Image classification data set "Split_Data" (Sovelyu/Diplom on GitHub). Class labels (2): non cancer, cancer.

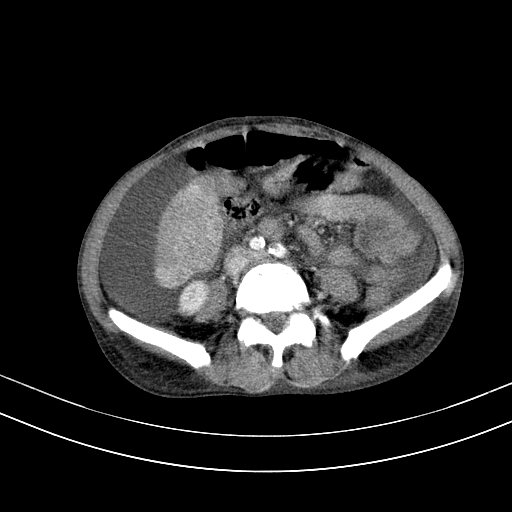
Label: cancer

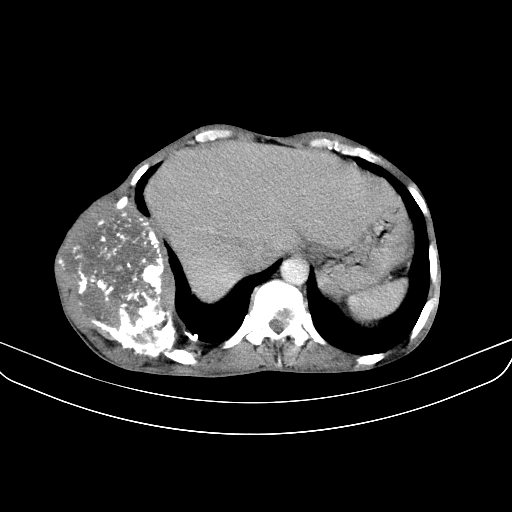
Label: cancer

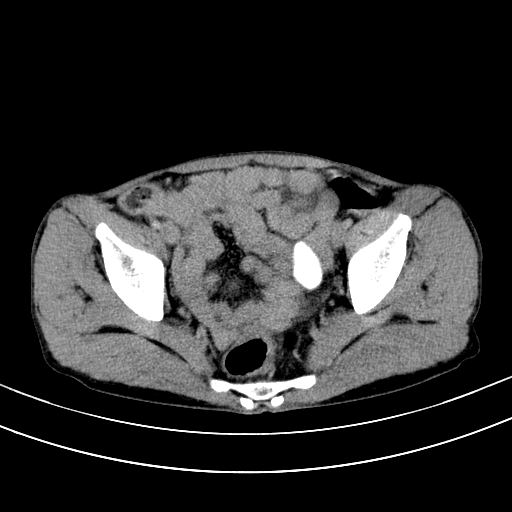
Label: non cancer

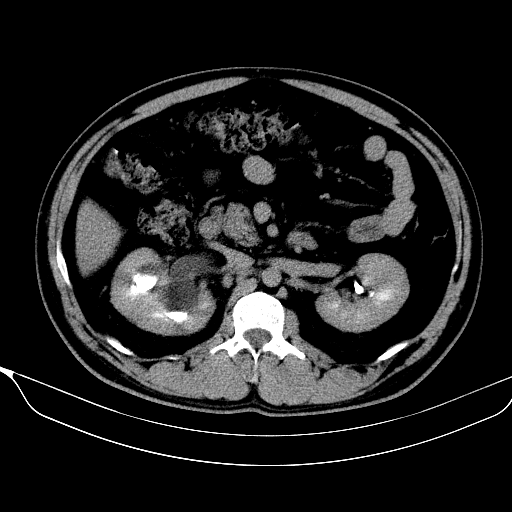
Label: non cancer

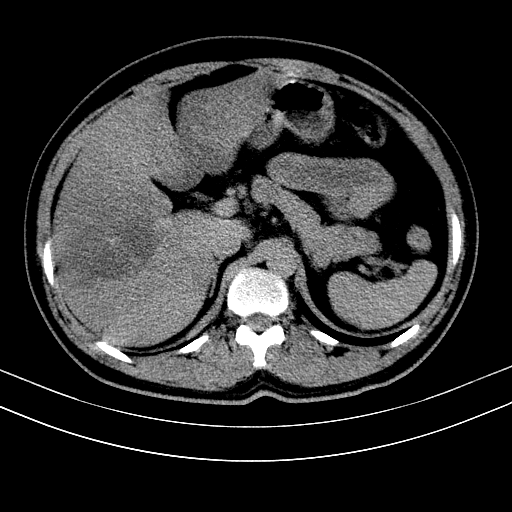
Label: non cancer

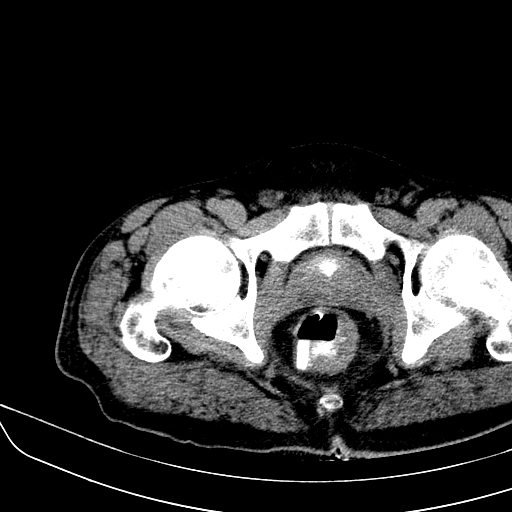
Label: cancer
